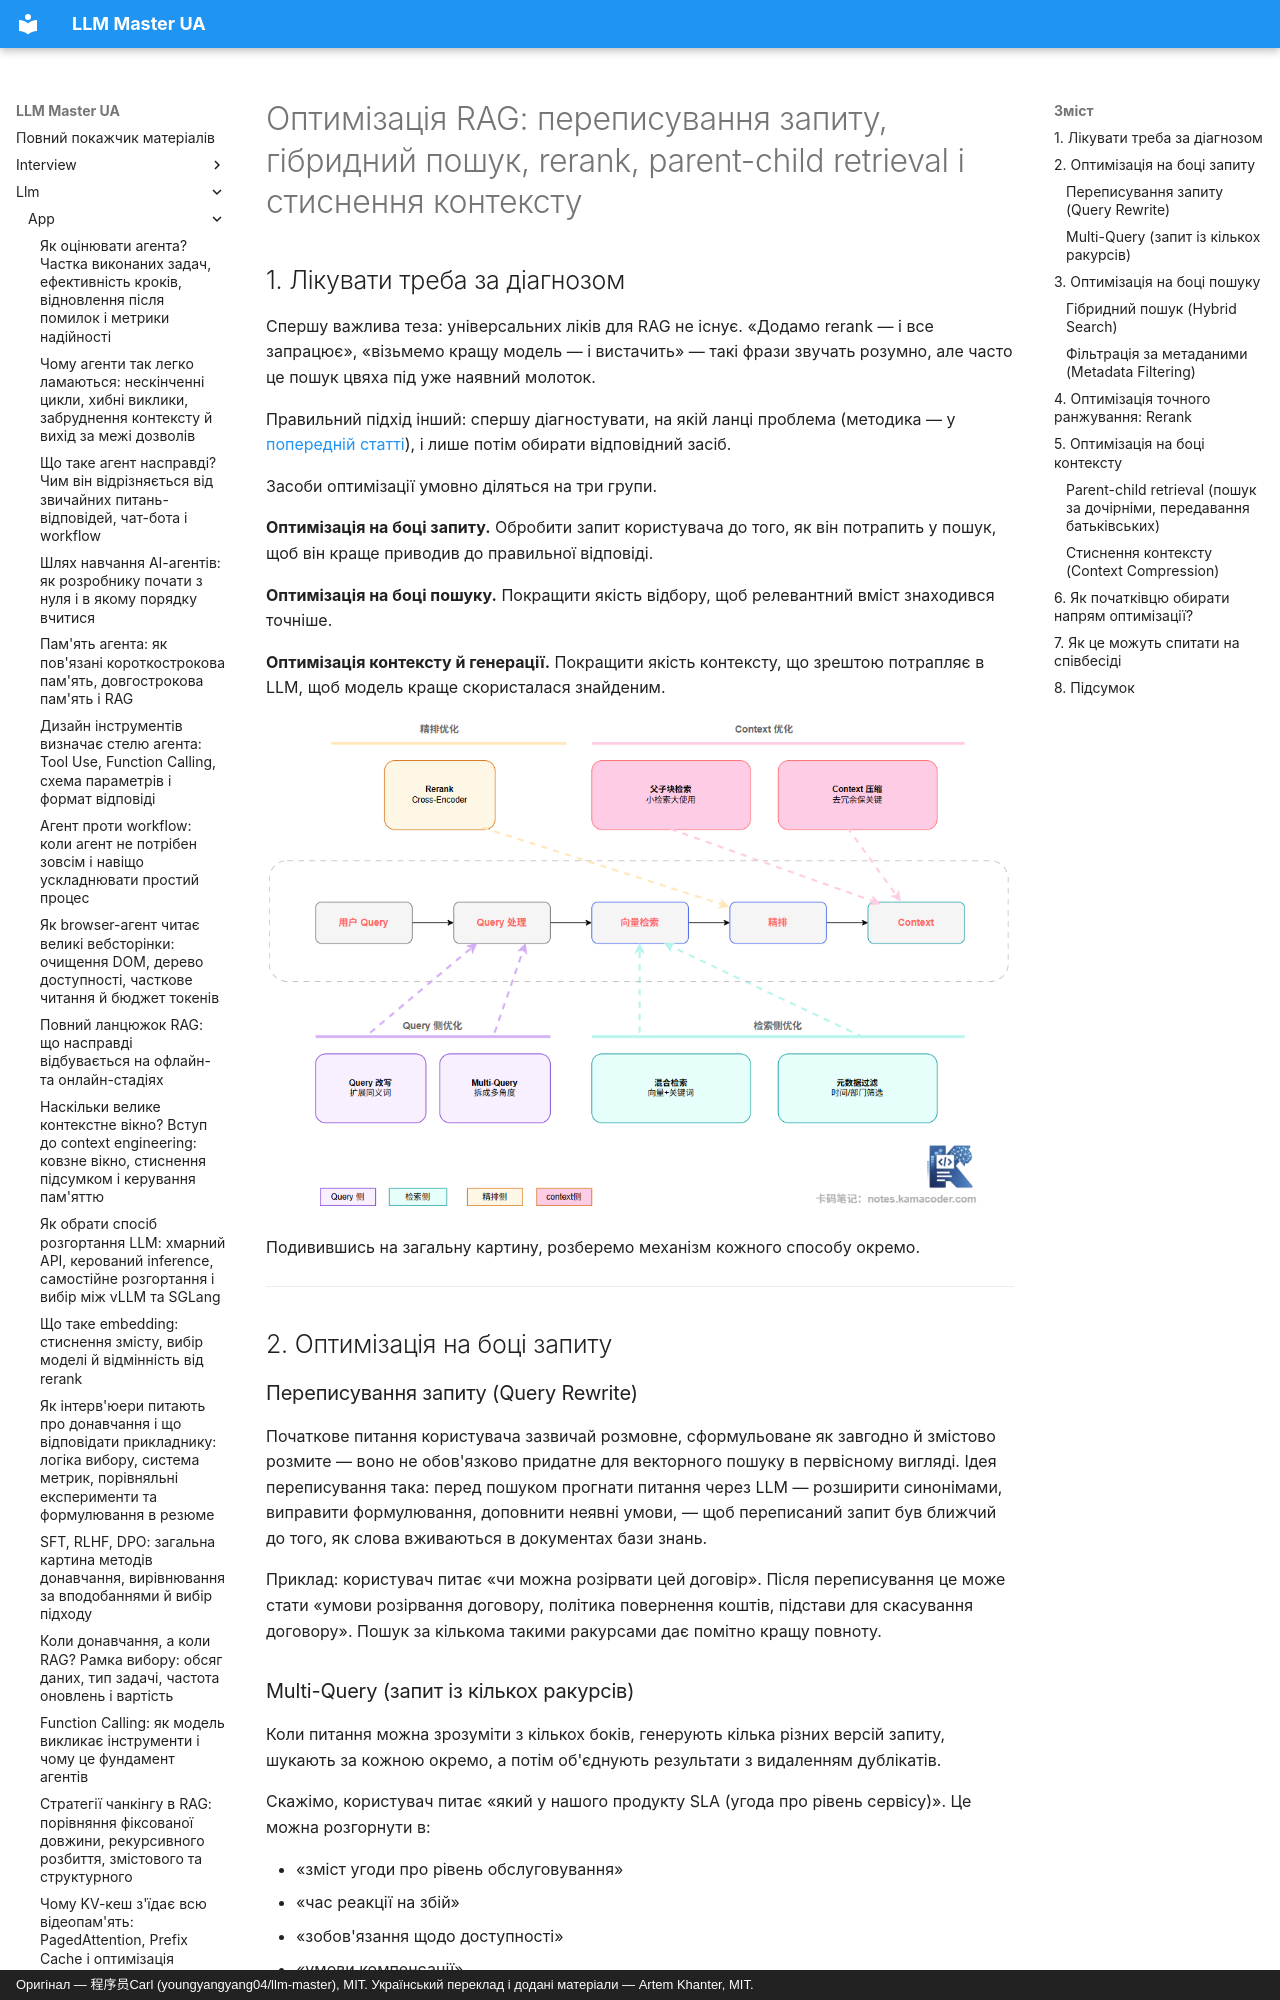

repository: kakagawa/llm-master-ua · page: llm/app/rag_optimization/index.html · generator: mkdocs · copyright: Оригінал — 程序员Carl (youngyangyang04/llm-master), MIT. Український переклад і додані матеріали — Artem Khanter, MIT.

---
title: "Оптимізація RAG: переписування запиту, гібридний пошук, rerank, parent-child retrieval і стиснення контексту"
description: Системний огляд типових способів оптимізації RAG — переписування запиту, Multi-Query, гібридний пошук, фільтрація за метаданими, точне ранжування через rerank, parent-child retrieval, стиснення контексту, обмеження в промпті й метрики оцінювання. Пояснюємо, яку проблему розв'язує кожен клас оптимізацій, де він доречний і як початківцю визначити пріоритети.
keywords: ["оптимізація RAG", "переписування запиту", "Multi-Query", "гібридний пошук", "Rerank", "parent-child retrieval", "стиснення контексту", "покращення результатів RAG"]
tags: ["RAG", "застосунки на LLM"]
---

# Оптимізація RAG: переписування запиту, гібридний пошук, rerank, parent-child retrieval і стиснення контексту

## 1. Лікувати треба за діагнозом

Спершу важлива теза: універсальних ліків для RAG не існує. «Додамо rerank — і все запрацює», «візьмемо кращу модель — і вистачить» — такі фрази звучать розумно, але часто це пошук цвяха під уже наявний молоток.

Правильний підхід інший: спершу діагностувати, на якій ланці проблема (методика — у [попередній статті](./rag_problems.md)), і лише потім обирати відповідний засіб.

Засоби оптимізації умовно діляться на три групи.

**Оптимізація на боці запиту.** Обробити запит користувача до того, як він потрапить у пошук, щоб він краще приводив до правильної відповіді.

**Оптимізація на боці пошуку.** Покращити якість відбору, щоб релевантний вміст знаходився точніше.

**Оптимізація контексту й генерації.** Покращити якість контексту, що зрештою потрапляє в LLM, щоб модель краще скористалася знайденим.

![Місце кожного способу оптимізації в ланцюжку RAG](../../assets/bagu/rag_optimization_landscape.png)

Подивившись на загальну картину, розберемо механізм кожного способу окремо.

------

## 2. Оптимізація на боці запиту

### Переписування запиту (Query Rewrite)

Початкове питання користувача зазвичай розмовне, сформульоване як завгодно й змістово розмите — воно не обов'язково придатне для векторного пошуку в первісному вигляді. Ідея переписування така: перед пошуком прогнати питання через LLM — розширити синонімами, виправити формулювання, доповнити неявні умови, — щоб переписаний запит був ближчий до того, як слова вживаються в документах бази знань.

Приклад: користувач питає «чи можна розірвати цей договір». Після переписування це може стати «умови розірвання договору, політика повернення коштів, підстави для скасування договору». Пошук за кількома такими ракурсами дає помітно кращу повноту.

### Multi-Query (запит із кількох ракурсів)

Коли питання можна зрозуміти з кількох боків, генерують кілька різних версій запиту, шукають за кожною окремо, а потім об'єднують результати з видаленням дублікатів.

Скажімо, користувач питає «який у нашого продукту SLA (угода про рівень сервісу)». Це можна розгорнути в:

- «зміст угоди про рівень обслуговування»
- «час реакції на збій»
- «зобов'язання щодо доступності»
- «умови компенсації»

Кожна гілка шукає незалежно, результати об'єднуються — і повнота пошуку суттєво зростає.

------

## 3. Оптимізація на боці пошуку
